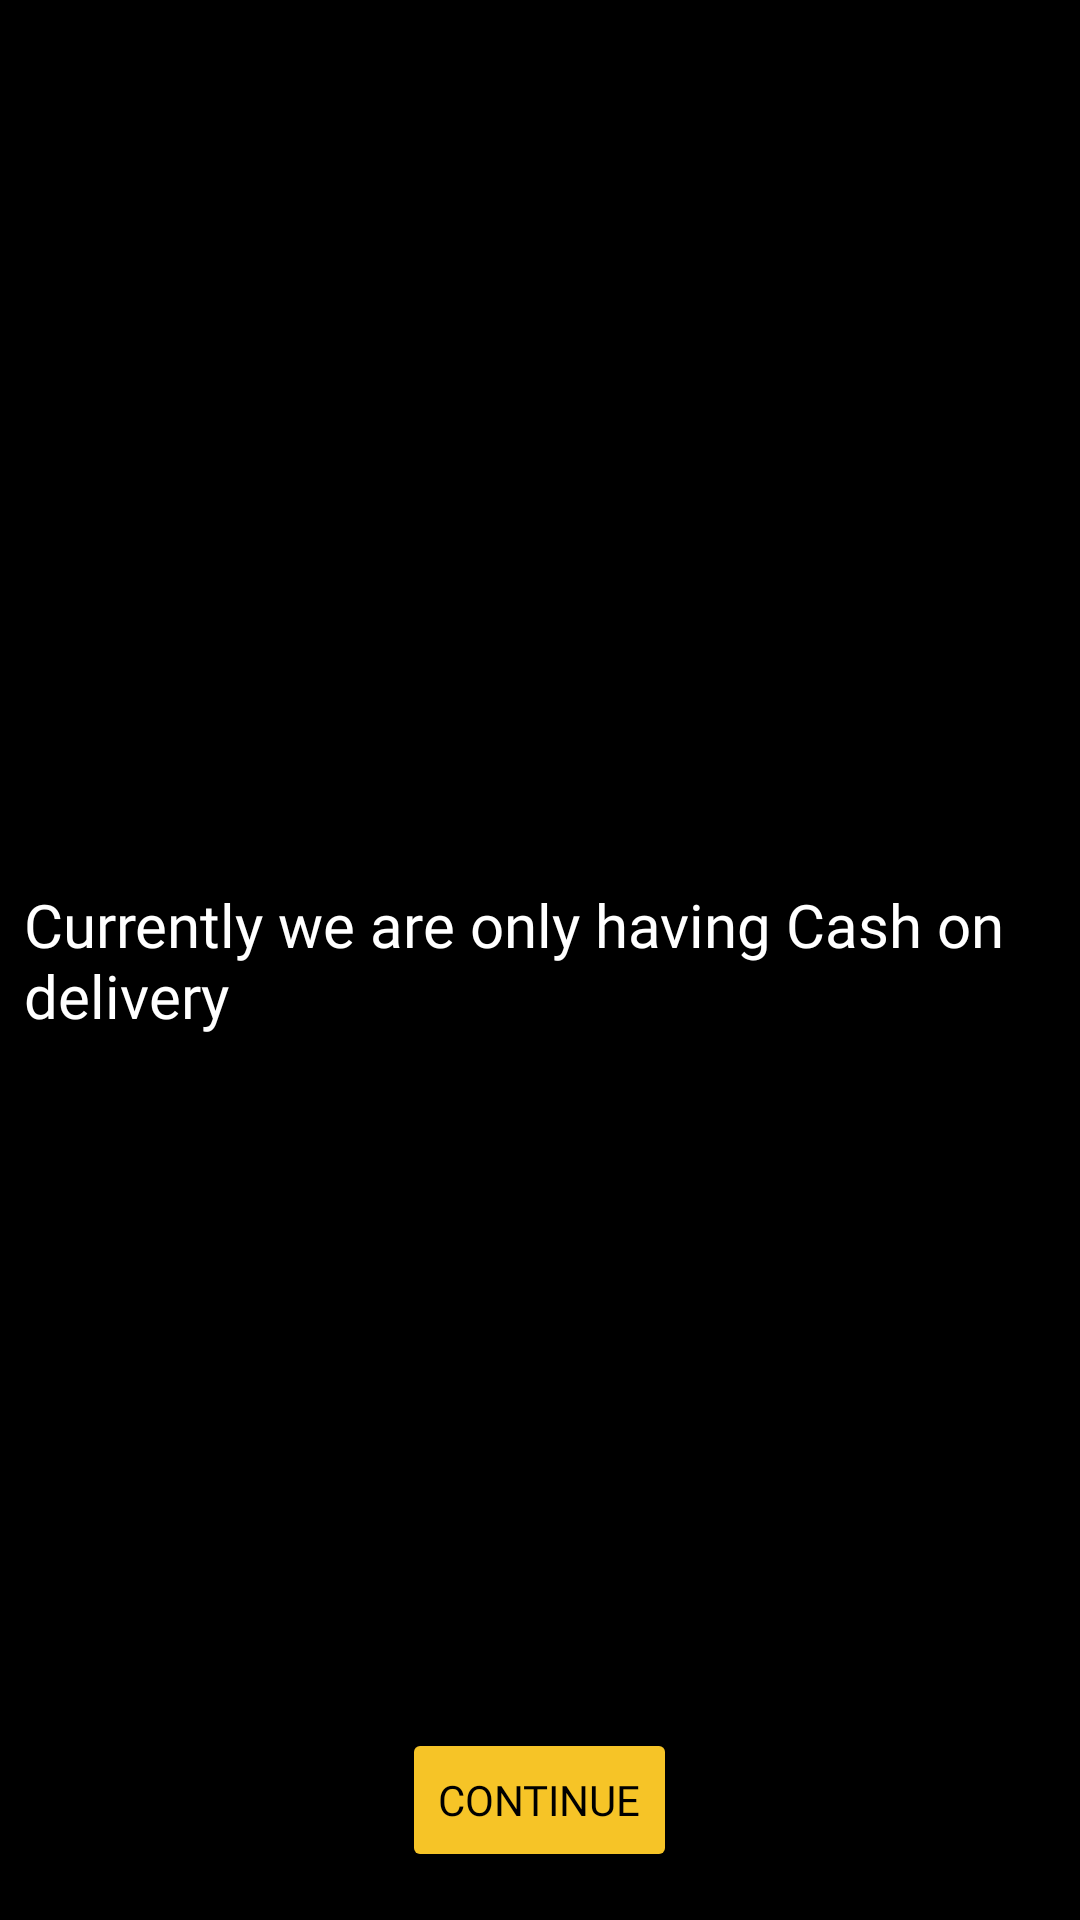

The Android layout XML behind this screen, and the referenced resources:
<!-- AndroidManifest.xml: application theme AppTheme -->
<!-- res/layout/activity_payments.xml -->
<?xml version="1.0" encoding="utf-8"?>
<RelativeLayout
    xmlns:android="http://schemas.android.com/apk/res/android"
    xmlns:app="http://schemas.android.com/apk/res-auto"
    xmlns:tools="http://schemas.android.com/tools"
    android:layout_width="match_parent"
    android:layout_height="match_parent"
    tools:context=".PaymentsActivity"
    android:background="#000">
    <TextView
        android:layout_width="wrap_content"
        android:layout_height="wrap_content"
        android:textColor="#fff"
       android:layout_centerInParent="true"
        android:text="Currently we are only having Cash on delivery"
        android:fontFamily="@font/psb"
        android:textSize="20sp"
        android:layout_margin="8dp" />

    <Button
        android:layout_width="wrap_content"
        android:layout_height="wrap_content"
        android:text="Continue"
        android:fontFamily="@font/psb"
        android:textColor="@color/black"
        android:layout_marginTop="16dp"
        android:backgroundTint="#F6C427"
        android:id="@+id/payments"
        android:layout_marginBottom="16dp"
        android:layout_alignParentBottom="true"
        android:layout_centerHorizontal="true"/>

</RelativeLayout>
<!-- resources referenced by this layout -->
<resources>
  <color name="black">#000000</color>
  <style name="AppTheme" parent="Theme.AppCompat.Light.NoActionBar">
          <item name="windowActionBar">false</item>
          <item name="windowNoTitle">true</item>
          <item name="colorPrimary">@color/white</item>
          <item name="colorPrimaryDark">@color/white</item>
          <item name="colorAccent">@color/color2</item>
          <item name="android:windowLightStatusBar">true</item>
      </style>
  <color name="white">#ffffff</color>
  <color name="color2">#cddc39</color>
</resources>
